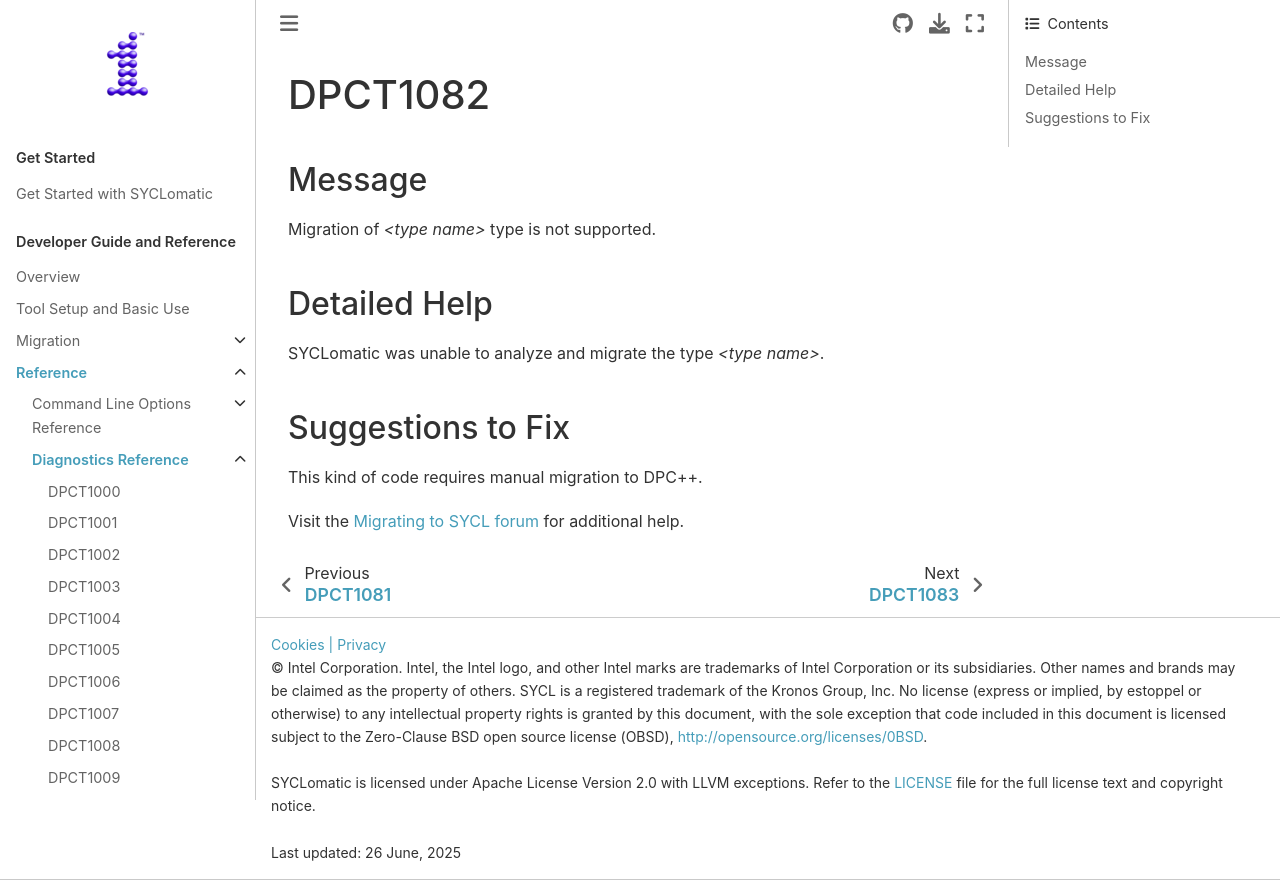

repository: oneapi-src/SYCLomatic · page: dev_guide/reference/diagnostic_ref/dpct1082.html · generator: sphinx

.. _DPCT1082:

DPCT1082
========

Message
-------

.. _msg-1082-start:

Migration of *<type name>* type is not supported.

.. _msg-1082-end:

Detailed Help
-------------

|tool_name| was unable to analyze and migrate the type *<type name>*.

Suggestions to Fix
------------------

This kind of code requires manual migration to |dpcpp|. 

.. include:: /_include_files/support-msg.txt
